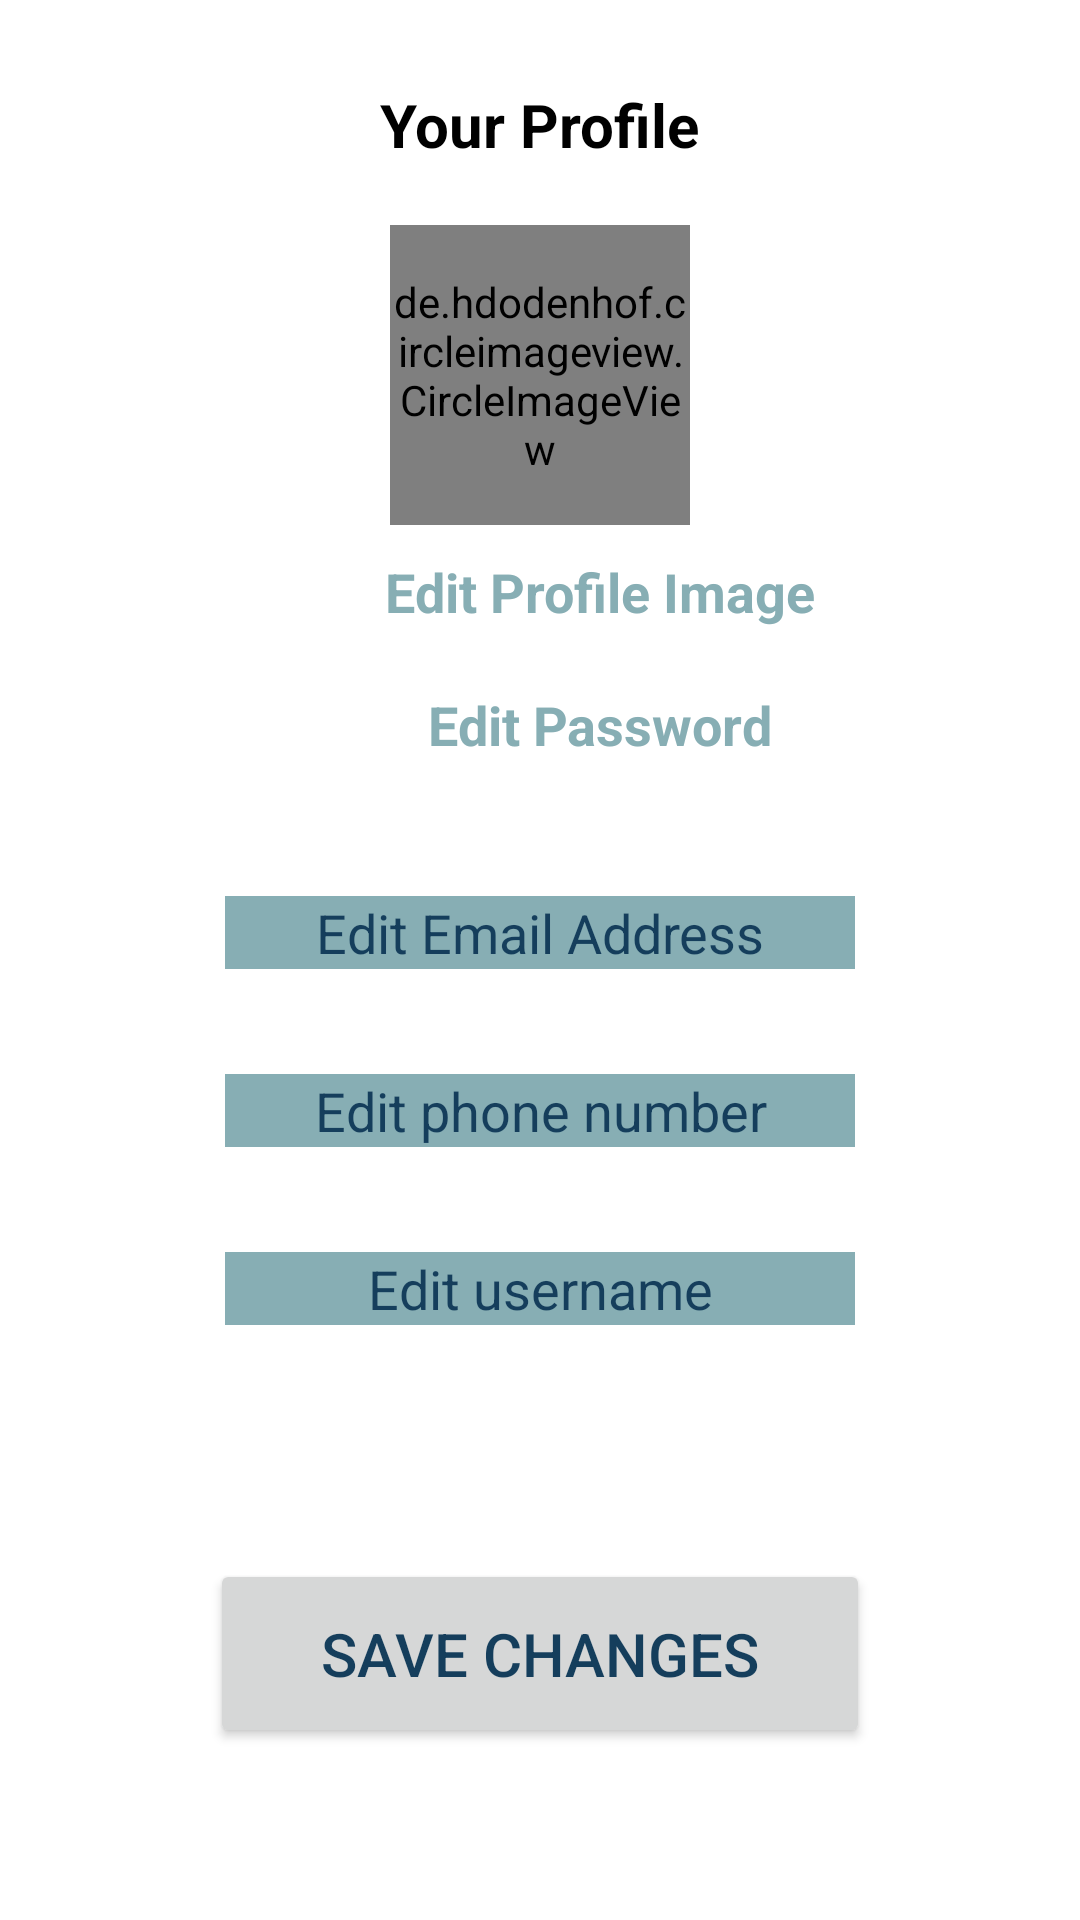

Android layout source for this screen:
<!-- AndroidManifest.xml: application theme Theme.AgileSprintersApp -->
<!-- res/layout/fragment_profile.xml -->
<?xml version="1.0" encoding="utf-8"?>
<LinearLayout
    xmlns:android="http://schemas.android.com/apk/res/android"
    xmlns:tools="http://schemas.android.com/tools"
    android:layout_width="match_parent"
    android:layout_height="match_parent"
    android:background="@color/white"
    android:padding="8dp"
    android:orientation="vertical"
    tools:context=".Fragments.ProfileFragment">


        <TextView
            android:id="@+id/yourprofile"
            android:layout_width="wrap_content"
            android:layout_height="wrap_content"
            android:padding="20dp"
            android:layout_gravity="center_horizontal"
            android:text="Your Profile"
            android:textColor="@color/black"
            android:textSize="20sp"
            android:textStyle="bold" />


    <de.hdodenhof.circleimageview.CircleImageView
        android:id="@+id/profile_image"
        android:layout_width="100dp"
        android:layout_height="100dp"
        android:layout_below="@id/yourprofile"
        android:layout_gravity="center_horizontal"
        android:src="@mipmap/ic_launcher" />

    <LinearLayout
        android:layout_width="wrap_content"
        android:layout_gravity="center_horizontal"
        android:layout_height="wrap_content"
        android:orientation="horizontal">

        <ImageView
            android:layout_width="40dp"
            android:layout_height="30dp"
            android:layout_gravity="center_vertical"
            android:src="@drawable/edit_profile"/>

        <TextView
            android:id="@+id/edit_profile_image"
            android:layout_width="wrap_content"
            android:padding="10dp"
            android:layout_gravity="center_horizontal"
            android:layout_height="wrap_content"
            android:layout_below="@+id/profile_image"
            android:text="Edit Profile Image"
            android:textColor="@color/LightBlue"
            android:textSize="18dp"
            android:textStyle="bold" />


    </LinearLayout>

    <LinearLayout
        android:layout_width="wrap_content"
        android:layout_gravity="center"
        android:layout_height="wrap_content"
        android:orientation="horizontal">

        <ImageView
            android:layout_width="40dp"
            android:layout_height="30dp"
            android:layout_gravity="center_vertical"
            android:src="@drawable/edit_profile"/>

        <TextView
            android:id="@+id/edit_password"
            android:layout_width="wrap_content"
            android:padding="10dp"
            android:layout_gravity="center_horizontal"
            android:layout_height="wrap_content"
            android:layout_below="@+id/profile_image"
            android:text="Edit Password"
            android:textColor="@color/LightBlue"
            android:textSize="18dp"
            android:textStyle="bold" />


    </LinearLayout>

        <EditText
            android:id="@+id/edit_email"
            android:layout_width="wrap_content"
            android:layout_height="wrap_content"
            android:layout_below="@id/editdetails"
            android:layout_gravity="center_horizontal"
            android:layout_marginTop="35dp"
            android:background="@color/LightBlue"
            android:ems="10"
            android:gravity="center_horizontal"
            android:hint="Edit Email Address"
            android:textAlignment="center"
            android:textColorHint="@color/Blue" />

        <EditText
            android:id="@+id/edit_phone_number"
            android:layout_width="wrap_content"
            android:layout_height="wrap_content"
            android:layout_below="@id/edit_email"
            android:layout_gravity="center_horizontal"
            android:layout_marginTop="35dp"
            android:background="@color/LightBlue"
            android:ems="10"
            android:gravity="center_horizontal"
            android:hint="Edit phone number"
            android:textAlignment="center"
            android:textColorHint="@color/Blue" />

        <EditText
            android:id="@+id/edit_username"
            android:layout_width="wrap_content"
            android:layout_height="wrap_content"
            android:layout_below="@id/edit_phone_number"
            android:layout_marginTop="35dp"
            android:background="@color/LightBlue"
            android:ems="10"
            android:gravity="center_horizontal"
            android:hint="Edit username"
            android:textAlignment="center"
            android:layout_gravity="center_horizontal"
            android:textColorHint="@color/Blue" />

    <Button
        android:id="@+id/btn_saver"
        android:layout_width="220dp"
        android:layout_height="63dp"
        android:layout_below="@+id/edit_username"
        android:layout_gravity="center_horizontal"
        android:layout_marginTop="78dp"
        android:text="Save Changes"
        android:textSize="20dp"
        android:textColor="@color/Blue" />

        <TextView
            android:id="@+id/editdetails"
            android:layout_width="wrap_content"
            android:layout_height="wrap_content"
            android:layout_below="@id/profile_image"
            android:layout_alignParentStart="true"
            android:layout_marginStart="106dp"
            android:layout_centerHorizontal="true"
            android:layout_marginTop="120dp"
            android:text="Edit your details below:"
            android:textColor="@color/LightBlue"
            android:textSize="18dp"
            android:textStyle="bold" />


</LinearLayout>
<!-- resources referenced by this layout -->
<resources>
  <color name="Blue">#153E5C</color>
  <color name="LightBlue">#87AEB4</color>
  <color name="black">#FF000000</color>
  <color name="white">#FFFFFFFF</color>
  <!-- mipmap ic_launcher: png bitmap (mipmap-hdpi, 2579 bytes) -->
  <style name="Theme.AgileSprintersApp" parent="Theme.MaterialComponents.DayNight">
      
      <item name="colorPrimary">@color/Yellow</item>
      <item name="colorPrimaryVariant">@color/Blue</item>
      <item name="colorOnPrimary">@color/LightGrey</item>
      
      <item name="colorSecondary">@color/LightBlue</item>
      <item name="colorSecondaryVariant">@color/DarkBlue</item>
      <item name="colorOnSecondary">@color/black</item>
      
      <item name="android:statusBarColor" tools:targetApi="l">?attr/colorPrimaryVariant</item>
      
  </style>
  <color name="Yellow">#F2BE54</color>
  <color name="LightGrey">#CDD4CA</color>
  <color name="DarkBlue">#191A1D</color>
</resources>
